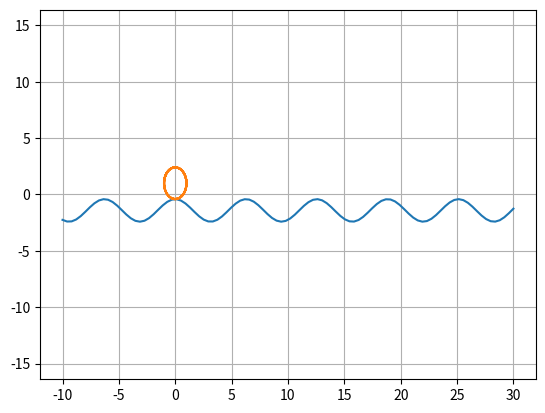

Recreate this plot in Python.
import os
import numpy as np 
import scipy.integrate as integrate 
import matplotlib.pyplot as plt
import matplotlib.animation as animation

# TODO: 
#    - Define ROAD class, 
#    - Define WHEEL class,

def road(x):
    """
    try:
        return -1 * np.ones(len(x))
    except :
        return -1    
    """
    return -np.sqrt(2)  + np.cos(x)
    # return -3.5  + np.cos(x)
    # return -np.sqrt(17) + np.cos(x)
    # return -np.sqrt(10) + np.cos(x)
    # return -1.887365 - (2./3.)*np.cos(x) + np.sin(x) - 0.5*np.sin(2.*x)

def df(y, t): 
    return -1./road(t)

# MAIN COMPUTATION PART 
tmin, tmax, nbt = 0, 20, 100
xmin, xmax = tmin - tmax/2, tmax + tmax/2

x = np.linspace(xmin, xmax, nbt)
t = np.linspace(tmin, xmax, nbt)

theta0 = -np.pi / 2.
ROAD0  = road(0)
theta  = np.reshape(integrate.odeint(df, theta0, t) , len(t))
R      = -road(t)

# PLOT PART 
ROAD = road(x)
ymin = np.amin(ROAD) - 1
if (np.amax(ROAD) > 0): 
    print("Road must stay below zero !")
    exit()
    # TODO: make an exception 
else:
    ymax =  -ymin

## Define the figure, 
fig = plt.figure()
ax  = fig.add_subplot(111, autoscale_on = False, xlim = (xmin, xmax), ylim = (ymin, ymax))
plt.axis('equal')
ax.grid()

## Plot the road 
plt.plot(x, ROAD)

## Plot the wheel
x0 = R * np.cos(theta)
y0 = R * np.sin(theta)

plt.plot(x0, y0)

## Define the dynamics part
lines = []

### The wheel
line, = ax.plot([], [], '-', lw = 1)
lines.append(line)

### The center of the wheel
line, = ax.plot([], [], 'ro')
lines.append(line)

### The initial point 
line, = ax.plot([], [], 'bo')
lines.append(line)

### The trace of the initial wheel
line, = ax.plot([], [], 'b-')
lines.append(line)

## Number of frames
nb_frames = nbt 

# fonction à définir quand blit=True
# crée l'arrière de l'animation qui sera présent sur chaque image
def init():
    lines[3].set_data([],[])
    return lines

def animate(i): 
    time = t[i]
    alpha = theta[i]

    # compute the wheel
    x1 =  np.cos(alpha-theta0) * x0 + np.sin(alpha-theta0) * y0 + time
    y1 = -np.sin(alpha-theta0) * x0 + np.cos(alpha-theta0) * y0 

    ## Plot the wheel
    lines[0].set_data(x1, y1)

    ## Plot the center
    lines[1].set_data(time, 0)
    
    ## Plot the initial point 
    in_x = np.sin(alpha-theta0)*ROAD0 + time
    in_y = np.cos(alpha-theta0)*ROAD0
    lines[2].set_data(in_x, in_y)

    ## Plot the trace of the initial point 
    lines[3].set_xdata(np.append(lines[3].get_xdata(), in_x))
    lines[3].set_ydata(np.append(lines[3].get_ydata(), in_y))

    return lines

anim = animation.FuncAnimation(fig, animate, frames = nb_frames, blit = True, init_func = init, repeat = True, interval = 50)
plt.show()
